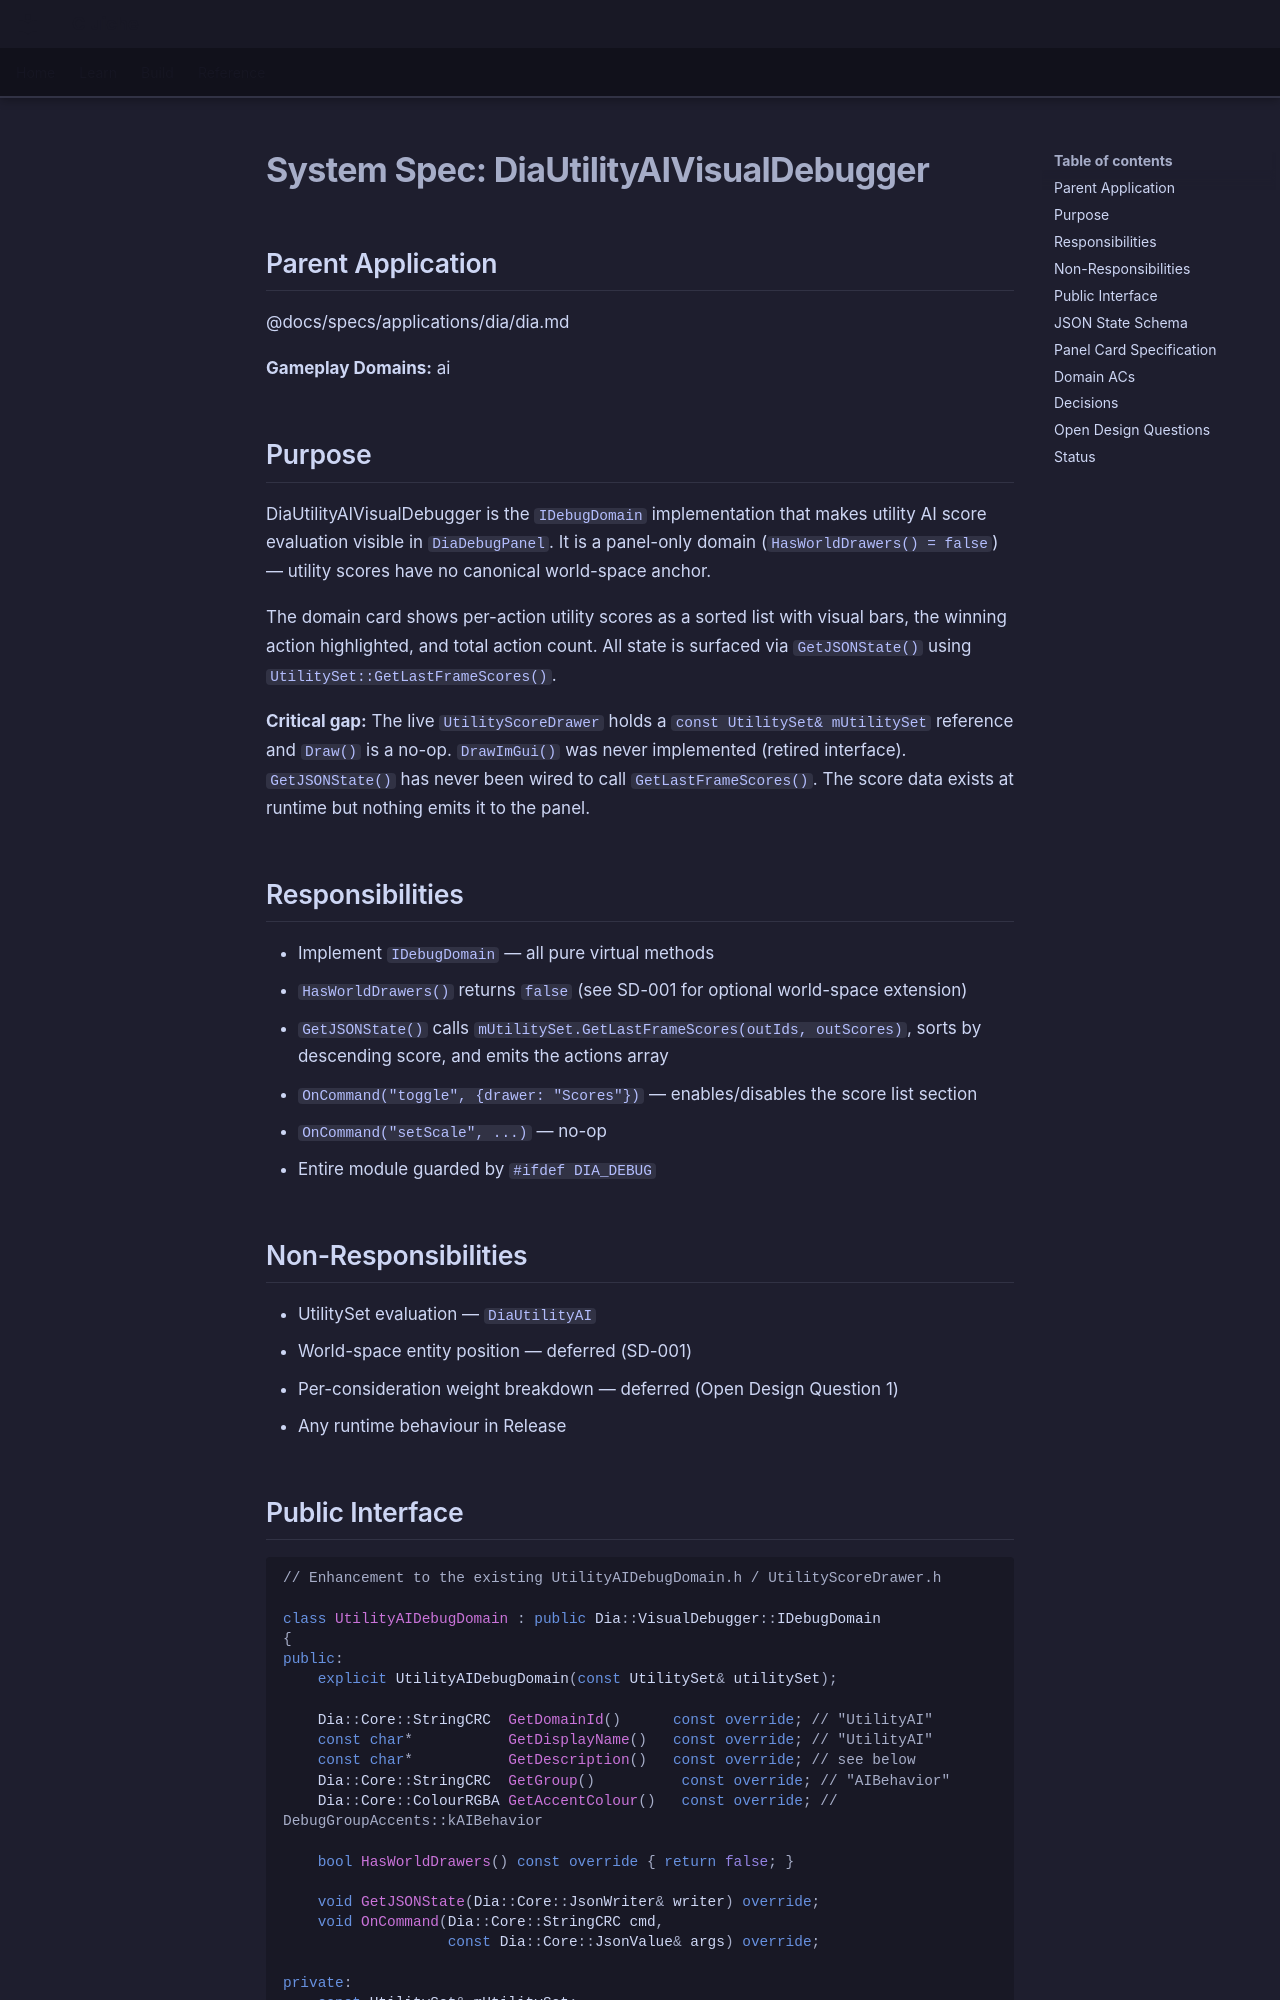

repository: LenihanConor/Cluiche · page: specs/applications/dia/systems/diautilityaivisualdebugger/diautilityaivisualdebugger/index.html · generator: mkdocs

# System Spec: DiaUtilityAIVisualDebugger

## Parent Application
@docs/specs/applications/dia/dia.md

**Gameplay Domains:** ai

## Purpose

DiaUtilityAIVisualDebugger is the `IDebugDomain` implementation that makes utility AI score evaluation visible in `DiaDebugPanel`. It is a panel-only domain (`HasWorldDrawers() = false`) — utility scores have no canonical world-space anchor.

The domain card shows per-action utility scores as a sorted list with visual bars, the winning action highlighted, and total action count. All state is surfaced via `GetJSONState()` using `UtilitySet::GetLastFrameScores()`.

**Critical gap:** The live `UtilityScoreDrawer` holds a `const UtilitySet& mUtilitySet` reference and `Draw()` is a no-op. `DrawImGui()` was never implemented (retired interface). `GetJSONState()` has never been wired to call `GetLastFrameScores()`. The score data exists at runtime but nothing emits it to the panel.

## Responsibilities

- Implement `IDebugDomain` — all pure virtual methods
- `HasWorldDrawers()` returns `false` (see SD-001 for optional world-space extension)
- `GetJSONState()` calls `mUtilitySet.GetLastFrameScores(outIds, outScores)`, sorts by descending score, and emits the actions array
- `OnCommand("toggle", {drawer: "Scores"})` — enables/disables the score list section
- `OnCommand("setScale", ...)` — no-op
- Entire module guarded by `#ifdef DIA_DEBUG`

## Non-Responsibilities

- UtilitySet evaluation — `DiaUtilityAI`
- World-space entity position — deferred (SD-001)
- Per-consideration weight breakdown — deferred (Open Design Question 1)
- Any runtime behaviour in Release
